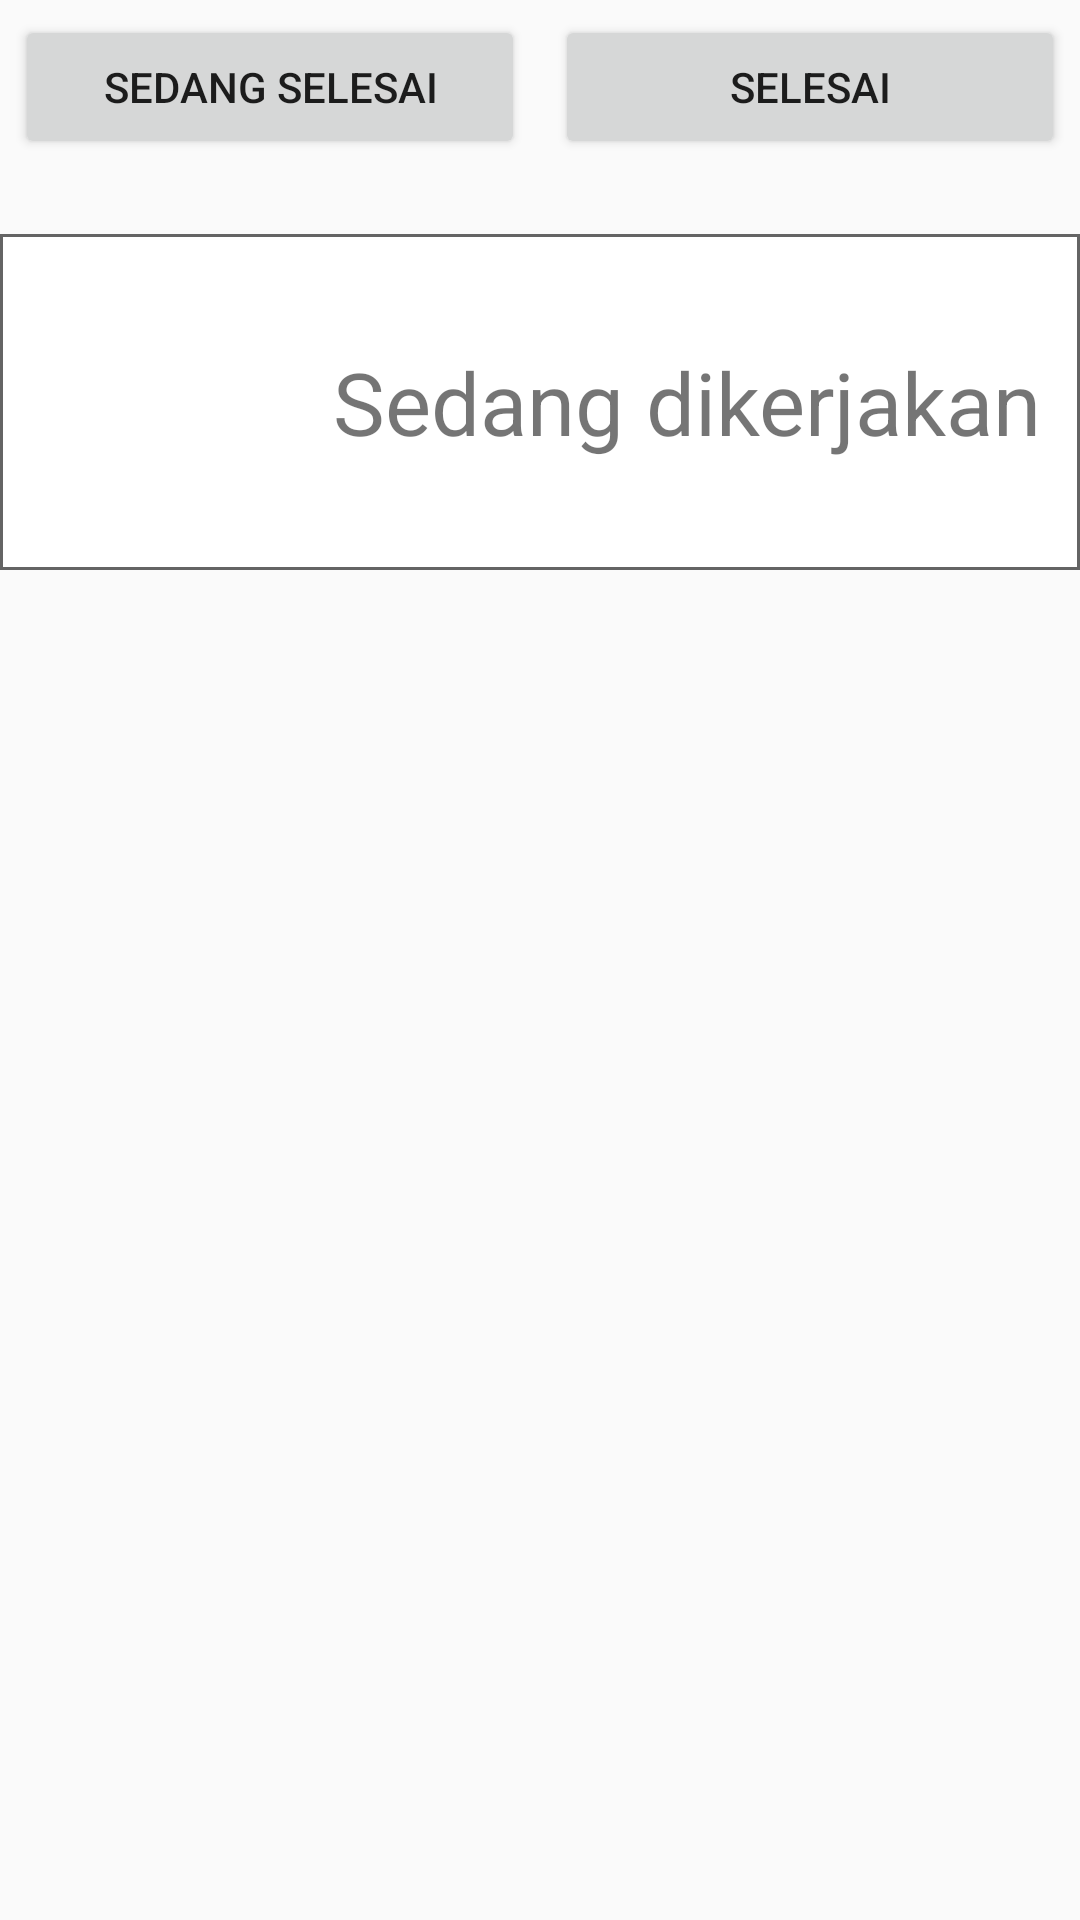

Here is an Android app screen rendered from its layout file. Give the layout XML and the strings, colors and styles it references.
<!-- AndroidManifest.xml: application theme AppTheme -->
<!-- res/layout/transaksi_tampil_jasa_service.xml -->
<?xml version="1.0" encoding="utf-8"?>

<RelativeLayout xmlns:android="http://schemas.android.com/apk/res/android"
    xmlns:app="http://schemas.android.com/apk/res-auto"
    xmlns:tools="http://schemas.android.com/tools"
    android:layout_width="match_parent"
    android:layout_height="match_parent"
    tools:context=".Pegawai.Area.transaksi.Transaksi_tampil_jasa_service">

    <android.support.v4.widget.NestedScrollView
        android:layout_width="match_parent"
        android:layout_height="wrap_content"
        android:overScrollMode="never">

        <LinearLayout
            android:layout_width="match_parent"
            android:layout_height="wrap_content"
            android:orientation="vertical">

            <LinearLayout
                android:layout_width="match_parent"
                android:layout_height="wrap_content"
                android:layout_gravity="center"
                android:weightSum="2"
                android:orientation="horizontal">

                <Button
                    android:id="@+id/button_belumSelesai_tampilTransaksiJasaService"
                    android:layout_width="match_parent"
                    android:layout_height="wrap_content"
                    android:layout_weight="1"
                    android:layout_margin="5dp"
                    android:text="Sedang selesai"/>
                <Button
                    android:id="@+id/button_selesai_tampilTransaksiJasaService"
                    android:layout_width="match_parent"
                    android:layout_height="wrap_content"
                    android:layout_weight="1"
                    android:layout_margin="5dp"
                    android:text="Selesai"/>
            </LinearLayout>

            <LinearLayout
                android:layout_width="match_parent"
                android:layout_height="wrap_content"
                android:orientation="vertical">

                <LinearLayout
                    android:id="@+id/linearLayout_belumSelesai_tampilTransaksiJasaService"
                    android:layout_width="match_parent"
                    android:layout_height="wrap_content"
                    android:layout_marginTop="20dp"
                    android:background="@color/black80"
                    android:padding="1dp">

                    <LinearLayout
                        android:layout_width="match_parent"
                        android:layout_height="wrap_content"
                        android:background="@color/white"
                        android:orientation="horizontal">

                        <ImageView
                            android:layout_width="90dp"
                            android:layout_height="90dp"
                            android:layout_margin="10dp"
                            android:background="@mipmap/ic_status_belum_selesai"/>

                        <LinearLayout
                            android:layout_width="match_parent"
                            android:layout_height="wrap_content"
                            android:layout_gravity="center"
                            android:orientation="vertical">

                            <TextView
                                android:layout_width="match_parent"
                                android:layout_height="wrap_content"
                                android:textSize="14pt"
                                android:text="Sedang dikerjakan"/>
                        </LinearLayout>
                    </LinearLayout>
                </LinearLayout>

                <LinearLayout
                    android:id="@+id/linearLayout_selesai_tampilTransaksiJasaService"
                    android:layout_width="match_parent"
                    android:layout_height="wrap_content"
                    android:layout_marginTop="20dp"
                    android:background="@color/black80"
                    android:visibility="gone"
                    android:padding="1dp">

                    <LinearLayout
                        android:layout_width="match_parent"
                        android:layout_height="wrap_content"
                        android:background="@color/white"
                        android:orientation="horizontal">

                        <ImageView
                            android:layout_width="90dp"
                            android:layout_height="90dp"
                            android:layout_margin="10dp"
                            android:background="@mipmap/ic_status_selesai"/>

                        <LinearLayout
                            android:layout_width="match_parent"
                            android:layout_height="wrap_content"
                            android:layout_gravity="center"
                            android:orientation="vertical">

                            <TextView
                                android:layout_width="match_parent"
                                android:layout_height="wrap_content"
                                android:textSize="14pt"
                                android:text="Selesai dikerjakan"/>
                        </LinearLayout>
                    </LinearLayout>
                </LinearLayout>

                <android.support.v7.widget.RecyclerView
                    android:id="@+id/recyclerView_tampilTransaksiJasaService"
                    android:layout_width="match_parent"
                    android:layout_height="wrap_content">
                </android.support.v7.widget.RecyclerView>
            </LinearLayout>
        </LinearLayout>

    </android.support.v4.widget.NestedScrollView>

</RelativeLayout>
<!-- resources referenced by this layout -->
<resources>
  <color name="black80">#646464</color>
  <color name="white">#FFFFFF</color>
  <style name="AppTheme" parent="Theme.AppCompat.Light.DarkActionBar">
          
          <item name="colorPrimary">@color/colorPrimary</item>
          <item name="colorPrimaryDark">@color/colorPrimaryDark</item>
          <item name="colorAccent">@color/colorAccent</item>
      </style>
  <color name="colorPrimary">#3F51B5</color>
  <color name="colorPrimaryDark">#303F9F</color>
  <color name="colorAccent">#FB0055</color>
</resources>
